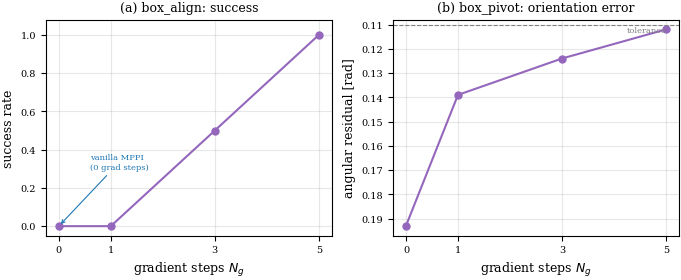
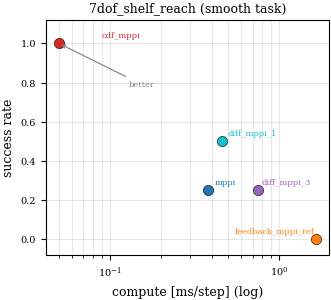
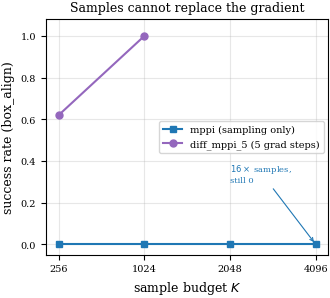
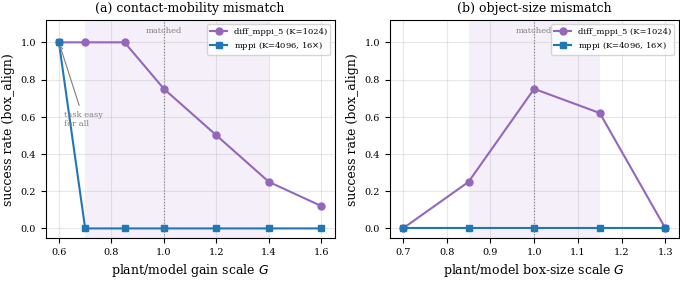

Write Python code to recreate these figures, in order.
#!/usr/bin/env python3
"""Generate the contact-rich Diff-MPPI paper figures.

Produces three publication PDFs into paper/latex/figures/:
  fig_contact_monotone.pdf  success / angular residual vs. number of gradient steps
  fig_cdf_vs_diff.pdf       compute-quality scatter on the smooth 7-DOF task
  fig_box_samples.pdf       box_align success vs. sample budget K (the categorical win)

The numbers are the canonical published values (see paper/cdf_mppi_baseline_results.md
and the tables in paper/latex/diff_mppi.tex), reproduced by:
  bin/benchmark_diff_mppi_pushing_box --k-values 256,1024 --seed-count 8
  bin/benchmark_diff_mppi_pushing_box --scenarios box_align --planners mppi \
      --k-values 2048,4096 --seed-count 8
  bin/benchmark_cdf_mppi_7dof --scenarios 7dof_shelf_reach --seed-count 4

Usage:
  python3 scripts/plot_contact_figures.py [--out-dir paper/latex/figures]
"""

import argparse
import csv
import math
import os

import matplotlib
matplotlib.use("Agg")
import matplotlib.pyplot as plt
import matplotlib.patches as mpatches
from matplotlib.transforms import Affine2D

# === Publication settings (match scripts/generate_paper_figures.py) ===
plt.rcParams.update({
    "font.family": "serif",
    "font.size": 8,
    "axes.labelsize": 9,
    "axes.titlesize": 9,
    "legend.fontsize": 7,
    "xtick.labelsize": 7,
    "ytick.labelsize": 7,
    "figure.dpi": 300,
    "savefig.dpi": 300,
    "savefig.bbox": "tight",
    "savefig.pad_inches": 0.02,
})

SINGLE_COL = 3.5  # inches
C_DIFF = "#17becf"   # diff_mppi (teal), matches existing palette
C_MPPI = "#1f77b4"   # vanilla mppi (blue)
C_CDF = "#d62728"    # cdf_mppi (red)
C_FB = "#ff7f0e"     # feedback_mppi_ref (orange)
C_DIFF5 = "#9467bd"  # diff_mppi_5 (purple)


def fig_contact_monotone(out_dir):
    """Two panels: success (box_align) and angular residual (box_pivot) vs grad steps.

    The active ingredient is the gradient step count: holding the sampler fixed
    and adding gradient steps strictly improves the executed pose on both tasks.
    """
    grad_steps = [0, 1, 3, 5]  # 0 == vanilla mppi
    # box_align success at K=1024 (8 seeds)
    align_success = [0.00, 0.00, 0.50, 1.00]
    # box_pivot continuous angular residual at K=1024 (8 seeds); lower is better
    pivot_residual = [0.193, 0.139, 0.124, 0.112]
    pivot_tol = 0.11

    fig, (ax1, ax2) = plt.subplots(1, 2, figsize=(SINGLE_COL * 2.0, SINGLE_COL * 0.85))

    ax1.plot(grad_steps, align_success, "-o", color=C_DIFF5, markersize=5)
    ax1.set_xlabel("gradient steps $N_g$")
    ax1.set_ylabel("success rate")
    ax1.set_title("(a) box_align: success")
    ax1.set_xticks(grad_steps)
    ax1.set_ylim(-0.05, 1.08)
    ax1.grid(True, alpha=0.3)
    ax1.annotate("vanilla MPPI\n(0 grad steps)", xy=(0, 0.0), xytext=(0.6, 0.30),
                 fontsize=6, color=C_MPPI,
                 arrowprops=dict(arrowstyle="->", color=C_MPPI, lw=0.8))

    ax2.plot(grad_steps, pivot_residual, "-o", color=C_DIFF5, markersize=5)
    ax2.axhline(pivot_tol, color="gray", ls="--", lw=0.8)
    ax2.text(5, pivot_tol + 0.004, "tolerance", ha="right", va="bottom",
             fontsize=6, color="gray")
    ax2.set_xlabel("gradient steps $N_g$")
    ax2.set_ylabel("angular residual [rad]")
    ax2.set_title("(b) box_pivot: orientation error")
    ax2.set_xticks(grad_steps)
    ax2.grid(True, alpha=0.3)
    ax2.invert_yaxis()  # lower (better) is up

    fig.tight_layout()
    path = os.path.join(out_dir, "fig_contact_monotone.pdf")
    fig.savefig(path)
    plt.close(fig)
    print("wrote", path)


def fig_cdf_vs_diff(out_dir):
    """Compute-quality scatter on 7dof_shelf_reach (the negative-control task).

    CDF-MPPI sits at the top-left (high success, low compute); the Diff-MPPI
    family does not dominate it.
    """
    # (ms/step, success, label, color)
    pts = [
        (0.05, 1.00, "cdf_mppi", C_CDF),
        (0.46, 0.50, "diff_mppi_1", C_DIFF),
        (0.75, 0.25, "diff_mppi_3", C_DIFF5),
        (0.38, 0.25, "mppi", C_MPPI),
        (1.66, 0.00, "feedback_mppi_ref", C_FB),
    ]
    fig, ax = plt.subplots(figsize=(SINGLE_COL, SINGLE_COL * 0.9))
    for ms, succ, label, color in pts:
        ax.scatter(ms, succ, s=55, color=color, zorder=3, edgecolor="k", linewidth=0.4)
        dx, dy = 0.04, 0.03
        ha = "left"
        if label == "feedback_mppi_ref":
            dx, ha = -0.04, "right"
        ax.annotate(label, xy=(ms, succ), xytext=(ms + dx, succ + dy),
                    fontsize=6, ha=ha, color=color)
    ax.set_xscale("log")
    ax.set_xlabel("compute [ms/step] (log)")
    ax.set_ylabel("success rate")
    ax.set_title("7dof_shelf_reach (smooth task)")
    ax.set_ylim(-0.08, 1.12)
    ax.grid(True, alpha=0.3, which="both")
    ax.annotate("better", xy=(0.05, 1.00), xytext=(0.13, 0.78), fontsize=6,
                color="gray", arrowprops=dict(arrowstyle="->", color="gray", lw=0.8))
    fig.tight_layout()
    path = os.path.join(out_dir, "fig_cdf_vs_diff.pdf")
    fig.savefig(path)
    plt.close(fig)
    print("wrote", path)


def fig_box_samples(out_dir):
    """box_align success vs sample budget K: vanilla MPPI cannot buy it.

    diff_mppi_5 succeeds; vanilla MPPI stays at 0 even at 16x the samples.
    """
    ks = [256, 1024, 2048, 4096]
    mppi_succ = [0.00, 0.00, 0.00, 0.00]
    # diff_mppi_5 evaluated at K=256, 1024 (8 seeds); not run at 2048/4096
    diff5_ks = [256, 1024]
    diff5_succ = [0.62, 1.00]

    fig, ax = plt.subplots(figsize=(SINGLE_COL, SINGLE_COL * 0.9))
    x = range(len(ks))
    ax.plot(list(x), mppi_succ, "-s", color=C_MPPI, markersize=5, label="mppi (sampling only)")
    diff5_x = [ks.index(k) for k in diff5_ks]
    ax.plot(diff5_x, diff5_succ, "-o", color=C_DIFF5, markersize=5,
            label="diff_mppi_5 (5 grad steps)")
    ax.set_xticks(list(x))
    ax.set_xticklabels([str(k) for k in ks])
    ax.set_xlabel("sample budget $K$")
    ax.set_ylabel("success rate (box_align)")
    ax.set_title("Samples cannot replace the gradient")
    ax.set_ylim(-0.05, 1.08)
    ax.grid(True, alpha=0.3)
    ax.legend(loc="center right")
    ax.annotate("$16\\times$ samples,\nstill 0", xy=(3, 0.0), xytext=(2.0, 0.30),
                fontsize=6, color=C_MPPI,
                arrowprops=dict(arrowstyle="->", color=C_MPPI, lw=0.8))
    fig.tight_layout()
    path = os.path.join(out_dir, "fig_box_samples.pdf")
    fig.savefig(path)
    plt.close(fig)
    print("wrote", path)


def fig_robustness(out_dir):
    """Two panels: box_align success vs contact-model mismatch on two axes.

    (a) contact-mobility (gain) mismatch; (b) object-size (geometry) mismatch.
    diff_mppi_5 @K=1024 vs the strongest sampler mppi @K=4096 (16x samples).
    The shaded band marks where the gradient holds a categorical advantage; the
    mppi curve is flat at 0 across the discriminating range on both axes.
    Numbers are the 8-seed values in paper/cdf_mppi_baseline_results.md.
    """
    # (a) contact-mobility gain scale G
    gain_G = [0.6, 0.7, 0.85, 1.0, 1.2, 1.4, 1.6]
    gain_mppi = [1.00, 0.00, 0.00, 0.00, 0.00, 0.00, 0.00]
    gain_diff = [1.00, 1.00, 1.00, 0.75, 0.50, 0.25, 0.12]
    # (b) object-size scale G
    size_G = [0.7, 0.85, 1.0, 1.15, 1.3]
    size_mppi = [0.00, 0.00, 0.00, 0.00, 0.00]
    size_diff = [0.00, 0.25, 0.75, 0.62, 0.00]

    fig, (ax1, ax2) = plt.subplots(1, 2, figsize=(SINGLE_COL * 2.0, SINGLE_COL * 0.85))

    def panel(ax, G, mppi, diff, band, title, xlabel):
        ax.axvspan(band[0], band[1], color=C_DIFF5, alpha=0.10, lw=0)
        ax.plot(G, diff, "-o", color=C_DIFF5, markersize=5,
                label="diff_mppi_5 (K=1024)")
        ax.plot(G, mppi, "-s", color=C_MPPI, markersize=5,
                label="mppi (K=4096, 16$\\times$)")
        ax.axvline(1.0, color="gray", ls=":", lw=0.8)
        ax.text(1.0, 1.04, "matched", ha="center", va="bottom",
                fontsize=6, color="gray")
        ax.set_xlabel(xlabel)
        ax.set_ylabel("success rate (box_align)")
        ax.set_title(title)
        ax.set_ylim(-0.05, 1.12)
        ax.grid(True, alpha=0.3)
        ax.legend(loc="upper right", fontsize=6)

    panel(ax1, gain_G, gain_mppi, gain_diff, (0.7, 1.4),
          "(a) contact-mobility mismatch", "plant/model gain scale $G$")
    ax1.annotate("task easy\nfor all", xy=(0.6, 1.0), xytext=(0.62, 0.55),
                 fontsize=6, color="gray",
                 arrowprops=dict(arrowstyle="->", color="gray", lw=0.8))
    panel(ax2, size_G, size_mppi, size_diff, (0.85, 1.15),
          "(b) object-size mismatch", "plant/model box-size scale $G$")

    fig.tight_layout()
    path = os.path.join(out_dir, "fig_robustness.pdf")
    fig.savefig(path)
    plt.close(fig)
    print("wrote", path)


def _read_traj(path):
    """Read a --dump-traj CSV; return (meta dict, list of (px,py,ox,oy,oth))."""
    meta = {}
    rows = []
    with open(path) as f:
        for line in f:
            if line.startswith("#"):
                for tok in line[1:].split():
                    if "=" in tok:
                        k, v = tok.split("=", 1)
                        meta[k] = v
                continue
            if line.startswith("px"):
                continue
            parts = line.strip().split(",")
            if len(parts) == 5:
                rows.append(tuple(float(x) for x in parts))
    return meta, rows


def _draw_box(ax, ox, oy, oth, hx, hy, color, alpha, lw=1.0, ls="-"):
    rect = mpatches.Rectangle((-hx, -hy), 2 * hx, 2 * hy, fill=False,
                              edgecolor=color, alpha=alpha, lw=lw, ls=ls)
    t = Affine2D().rotate(oth).translate(ox, oy) + ax.transData
    rect.set_transform(t)
    ax.add_patch(rect)
    # a short heading tick so orientation is legible
    hxw = (hx + 0.04)
    ax.plot([ox, ox + hxw * math.cos(oth)], [oy, oy + hxw * math.sin(oth)],
            color=color, alpha=alpha, lw=lw)


def fig_contact_filmstrip(out_dir, traj_dir):
    """Real box-pose filmstrip: vanilla MPPI (stuck) vs diff_mppi_5 (aligned).

    Reads trajectories dumped by:
      bin/benchmark_diff_mppi_pushing_box --dump-traj <traj_dir>/box_traj
    """
    specs = [("box_traj_mppi.csv", "mppi (sampling only)", C_MPPI),
             ("box_traj_diff_mppi_5.csv", "diff_mppi_5", C_DIFF5)]
    fig, axes = plt.subplots(1, 2, figsize=(SINGLE_COL * 2.0, SINGLE_COL * 0.95))
    for ax, (fname, title, color) in zip(axes, specs):
        meta, rows = _read_traj(os.path.join(traj_dir, fname))
        hx, hy = float(meta.get("hx", 0.35)), float(meta.get("hy", 0.18))
        gx, gy, gth = (float(x) for x in meta["goal"].split(","))
        n = len(rows)
        # overlay ~6 snapshots, fading from light (start) to solid (end)
        idxs = sorted(set([round(i * (n - 1) / 5) for i in range(6)]))
        for j, i in enumerate(idxs):
            px, py, ox, oy, oth = rows[i]
            a = 0.28 + 0.72 * (j / (len(idxs) - 1))
            _draw_box(ax, ox, oy, oth, hx, hy, color, a, lw=1.1)
        # pusher path
        ax.plot([r[0] for r in rows], [r[1] for r in rows], color="gray",
                lw=0.7, alpha=0.7, zorder=1)
        # goal pose (dashed green)
        _draw_box(ax, gx, gy, gth, hx, hy, "#2ca02c", 0.9, lw=1.2, ls="--")
        ax.plot(gx, gy, "*", color="#2ca02c", ms=8, zorder=5)
        ok = meta.get("success", "0") == "1"
        ax.set_title("%s -- %s (%s steps)" %
                     (title, "reached" if ok else "stuck", meta.get("steps", "?")),
                     fontsize=7)
        ax.set_aspect("equal")
        ax.set_xlim(0.9, 2.7)
        ax.set_ylim(0.7, 2.9)
        ax.set_xticks([]); ax.set_yticks([])
    fig.suptitle("box_align: target pose (green dashed) vs executed box poses",
                 fontsize=8, y=1.02)
    fig.tight_layout()
    path = os.path.join(out_dir, "fig_contact_filmstrip.pdf")
    fig.savefig(path)
    plt.close(fig)
    print("wrote", path)


def main():
    ap = argparse.ArgumentParser()
    ap.add_argument("--out-dir", default="paper/latex/figures")
    ap.add_argument("--traj-dir", default="build")
    args = ap.parse_args()
    os.makedirs(args.out_dir, exist_ok=True)
    if os.path.exists(os.path.join(args.traj_dir, "box_traj_mppi.csv")):
        fig_contact_filmstrip(args.out_dir, args.traj_dir)
    else:
        print("skip filmstrip: run --dump-traj first")
    fig_contact_monotone(args.out_dir)
    fig_cdf_vs_diff(args.out_dir)
    fig_box_samples(args.out_dir)
    fig_robustness(args.out_dir)


if __name__ == "__main__":
    main()
